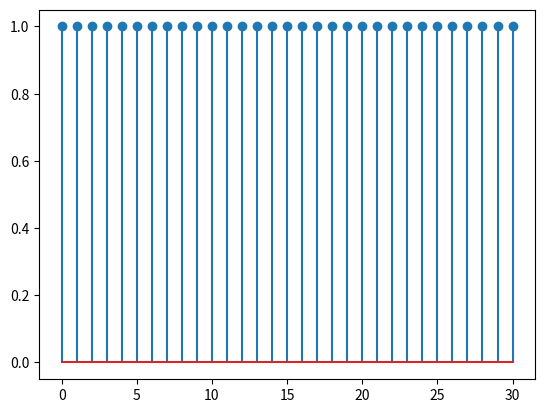

Write the Python code that produced this figure.
import numpy as np 
import matplotlib.pyplot as plt
m=31
W=[]
t=np.arange(0,31,1)
for n in range(0,31,1):
	w=1
	W=np.append(W,w)
plt.stem(t,W)
plt.show()



